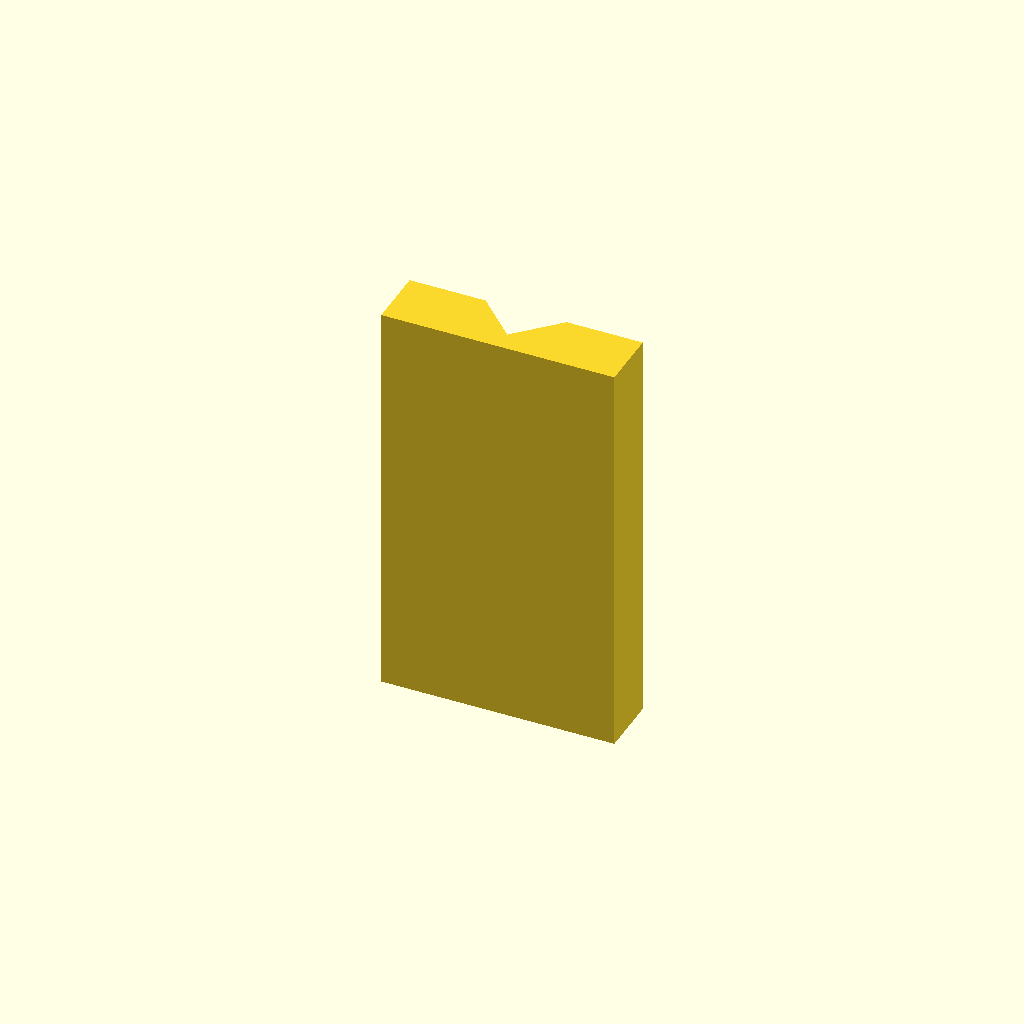
Cell 1: rendered with the file's own defaults.
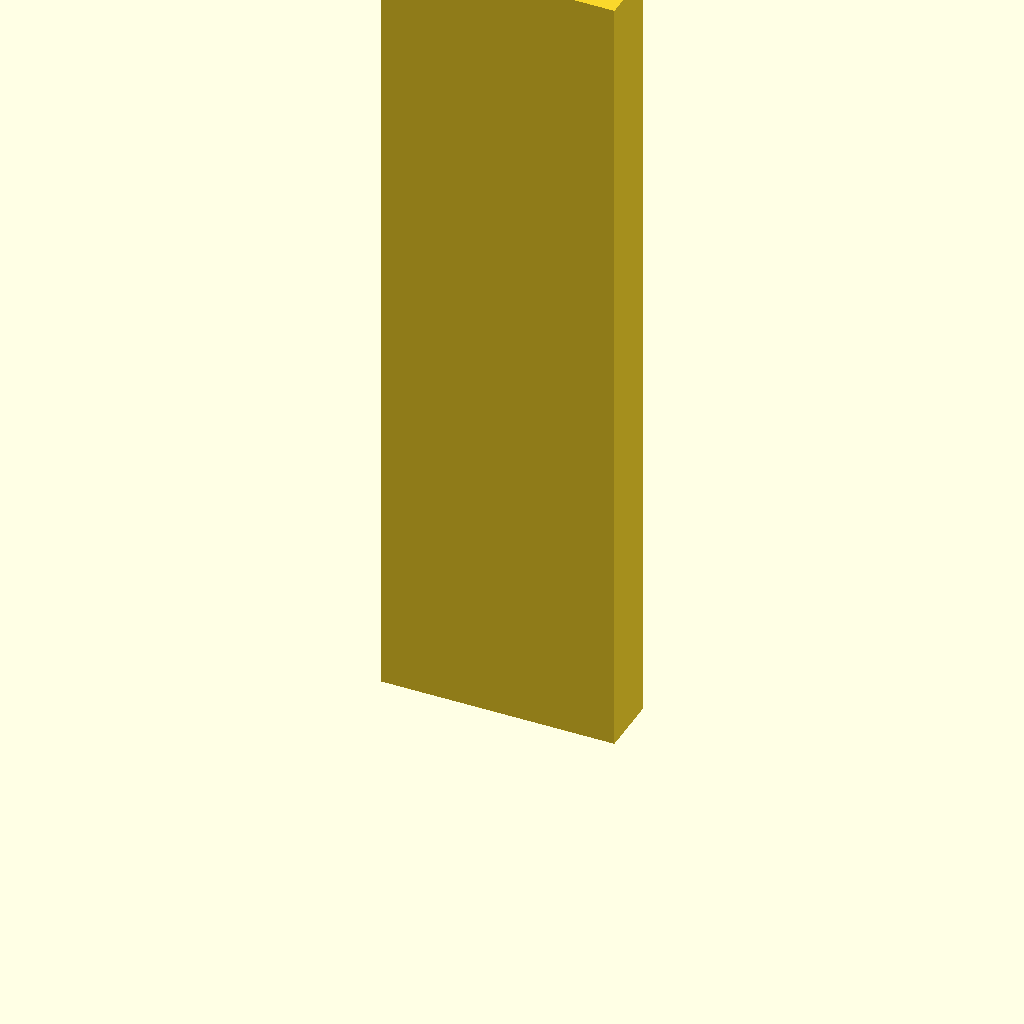
Cell 2: plate_t = 160 (everything else at default).
One fixed orthographic camera (rotation 55°, 0°, 25°; colour scheme Cornfield) for every cell.
OpenSCAD source file optional_data/data/sketch2/vguides/part_0079.scad:
$fn = 32;

// ----------------------------------------------------------------------
// V guide rail: vway, 46 mm wide
// ----------------------------------------------------------------------

// --- parameters (mm) ---
rail_w = 46;              // rail width, X
base_t = 12;              // base plate thickness
v_depth = 8;              // V feature depth / height
v_half_w = 8;             // half width of the V at the base face
plate_t = 80;             // rail length, Z (the extrusion height)
fit_tol = 0.1;            // declared fit tolerance (prompt contract)
free_tol = 0.5;           // declared free tolerance (prompt contract)

profile = [[0, 0], [46, 0], [46, 12], [31, 12], [23, 4], [15, 12], [0, 12]];  // primary outline, 7 points, counter clockwise

// --- the one profile operation ---
linear_extrude(height = plate_t) polygon(points = profile);
Customizer parameters (derived from the source; name, type, default, range or options):
rail_w: number, default 46
base_t: number, default 12
v_depth: number, default 8
v_half_w: number, default 8
plate_t: number, default 80
fit_tol: number, default 0.1
free_tol: number, default 0.5
